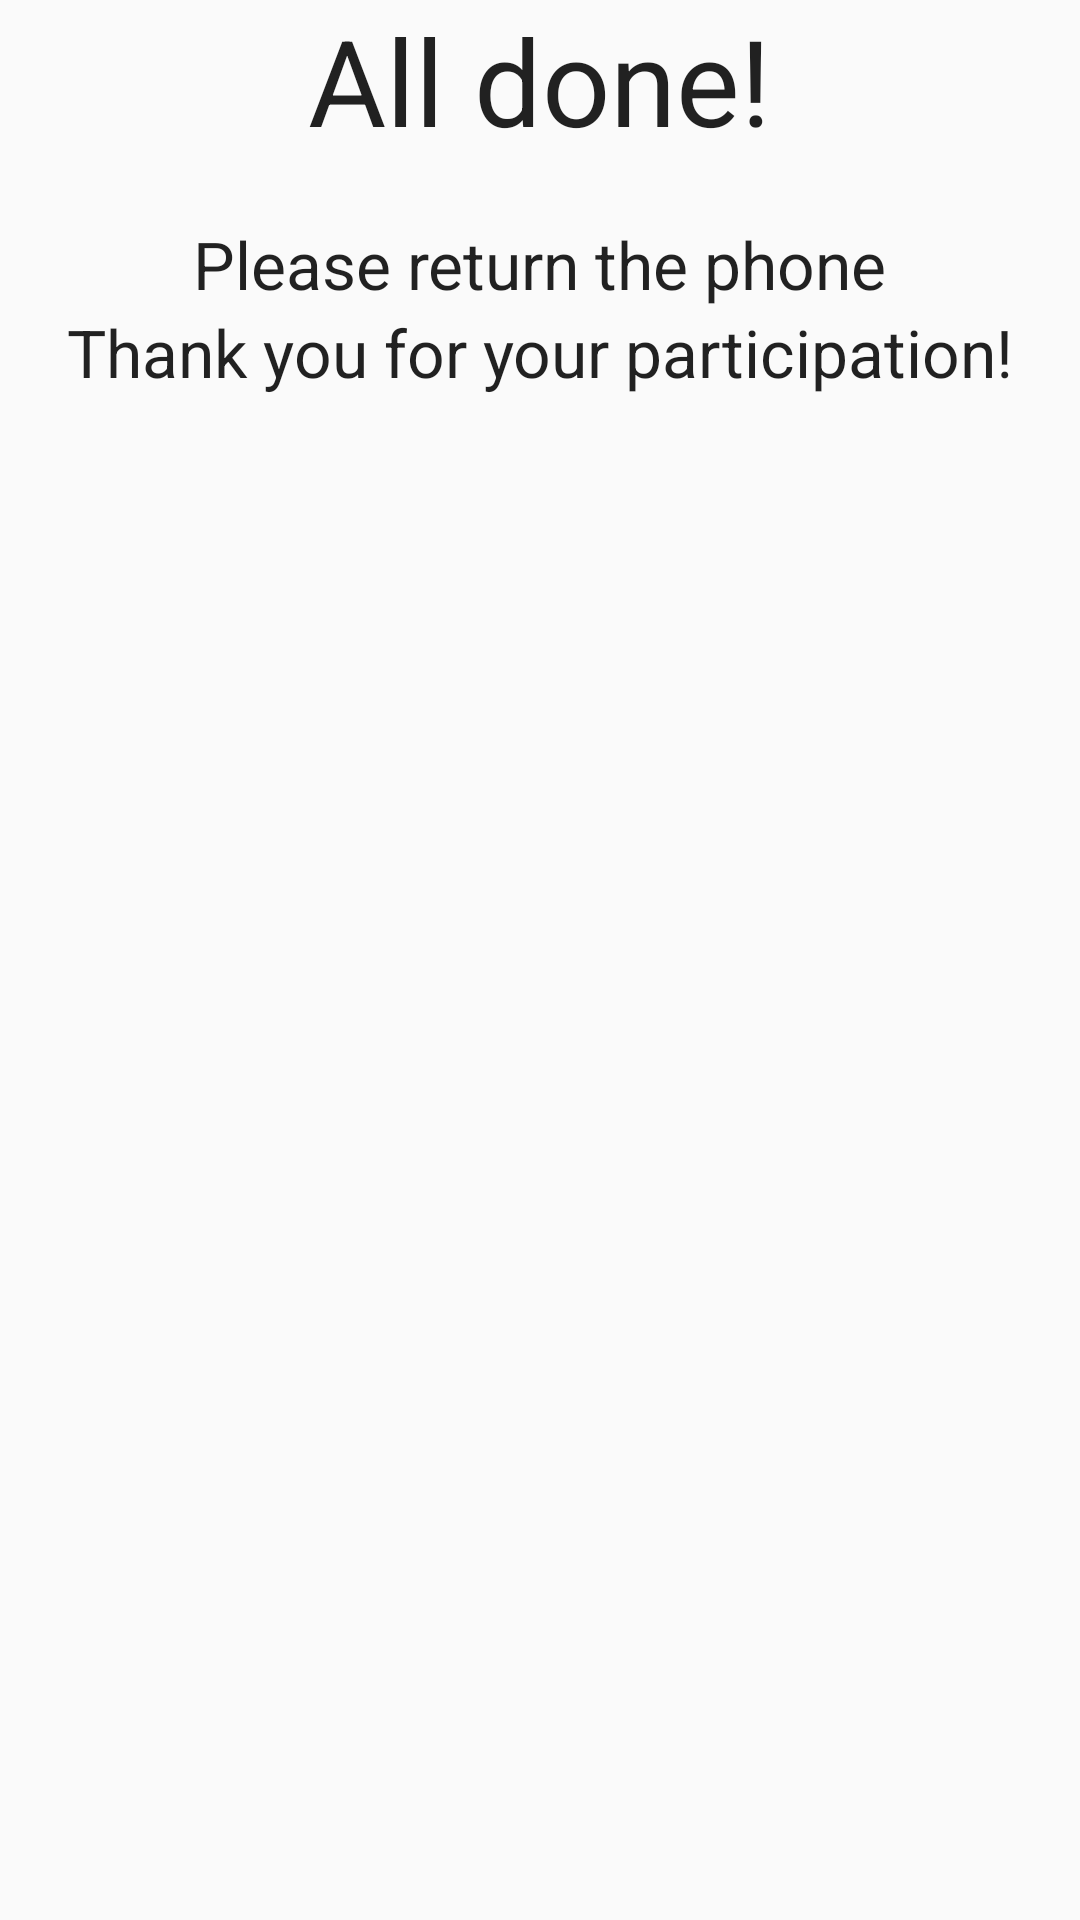

This screen was rendered from an Android layout file. Write that file and the resources it references.
<!-- AndroidManifest.xml: application theme AppTheme -->
<!-- res/layout/activity_experiment_complete_activity.xml -->
<RelativeLayout xmlns:android="http://schemas.android.com/apk/res/android"
    xmlns:tools="http://schemas.android.com/tools" android:layout_width="match_parent"
    android:layout_height="match_parent" android:paddingLeft="@dimen/activity_horizontal_margin"
    android:paddingRight="@dimen/activity_horizontal_margin"
    android:paddingTop="@dimen/activity_vertical_margin"
    android:paddingBottom="@dimen/activity_vertical_margin"
    tools:context="hcicourse.hciproject.activities.ExperimentComplete_activity">

    <TextView
        android:layout_width="wrap_content"
        android:layout_height="wrap_content"
        android:textAppearance="?android:attr/textAppearanceLarge"
        android:text="All done!"
        android:id="@+id/textView9"
        android:layout_alignParentTop="true"
        android:layout_centerHorizontal="true"
        android:textSize="40dp"
        android:layout_marginBottom="20dp"/>

    <TextView
        android:layout_width="wrap_content"
        android:layout_height="wrap_content"
        android:textAppearance="?android:attr/textAppearanceLarge"
        android:text="Please return the phone"
        android:id="@+id/textView10"
        android:layout_below="@+id/textView9"
        android:layout_centerHorizontal="true" />
    <TextView
        android:layout_width="wrap_content"
        android:layout_height="wrap_content"
        android:textAppearance="?android:attr/textAppearanceLarge"
        android:text="Thank you for your participation!"
        android:id="@+id/textView11"
        android:layout_below="@+id/textView10"
        android:layout_centerHorizontal="true" />
</RelativeLayout>
<!-- resources referenced by this layout -->
<resources>
  <style name="AppTheme" parent="Theme.AppCompat.Light.DarkActionBar">
          
          <item name="colorPrimary">@color/colorPrimary</item>
          <item name="colorPrimaryDark">@color/colorPrimaryDark</item>
          <item name="colorAccent">@color/colorAccent</item>
      </style>
  <!-- not gathered from this repository: default colours our renderer supplied (Android Studio template values) -->
  <color name="colorPrimary">#FF6200EE</color>
  <color name="colorPrimaryDark">#FF3700B3</color>
  <color name="colorAccent">#FF03DAC5</color>
</resources>
